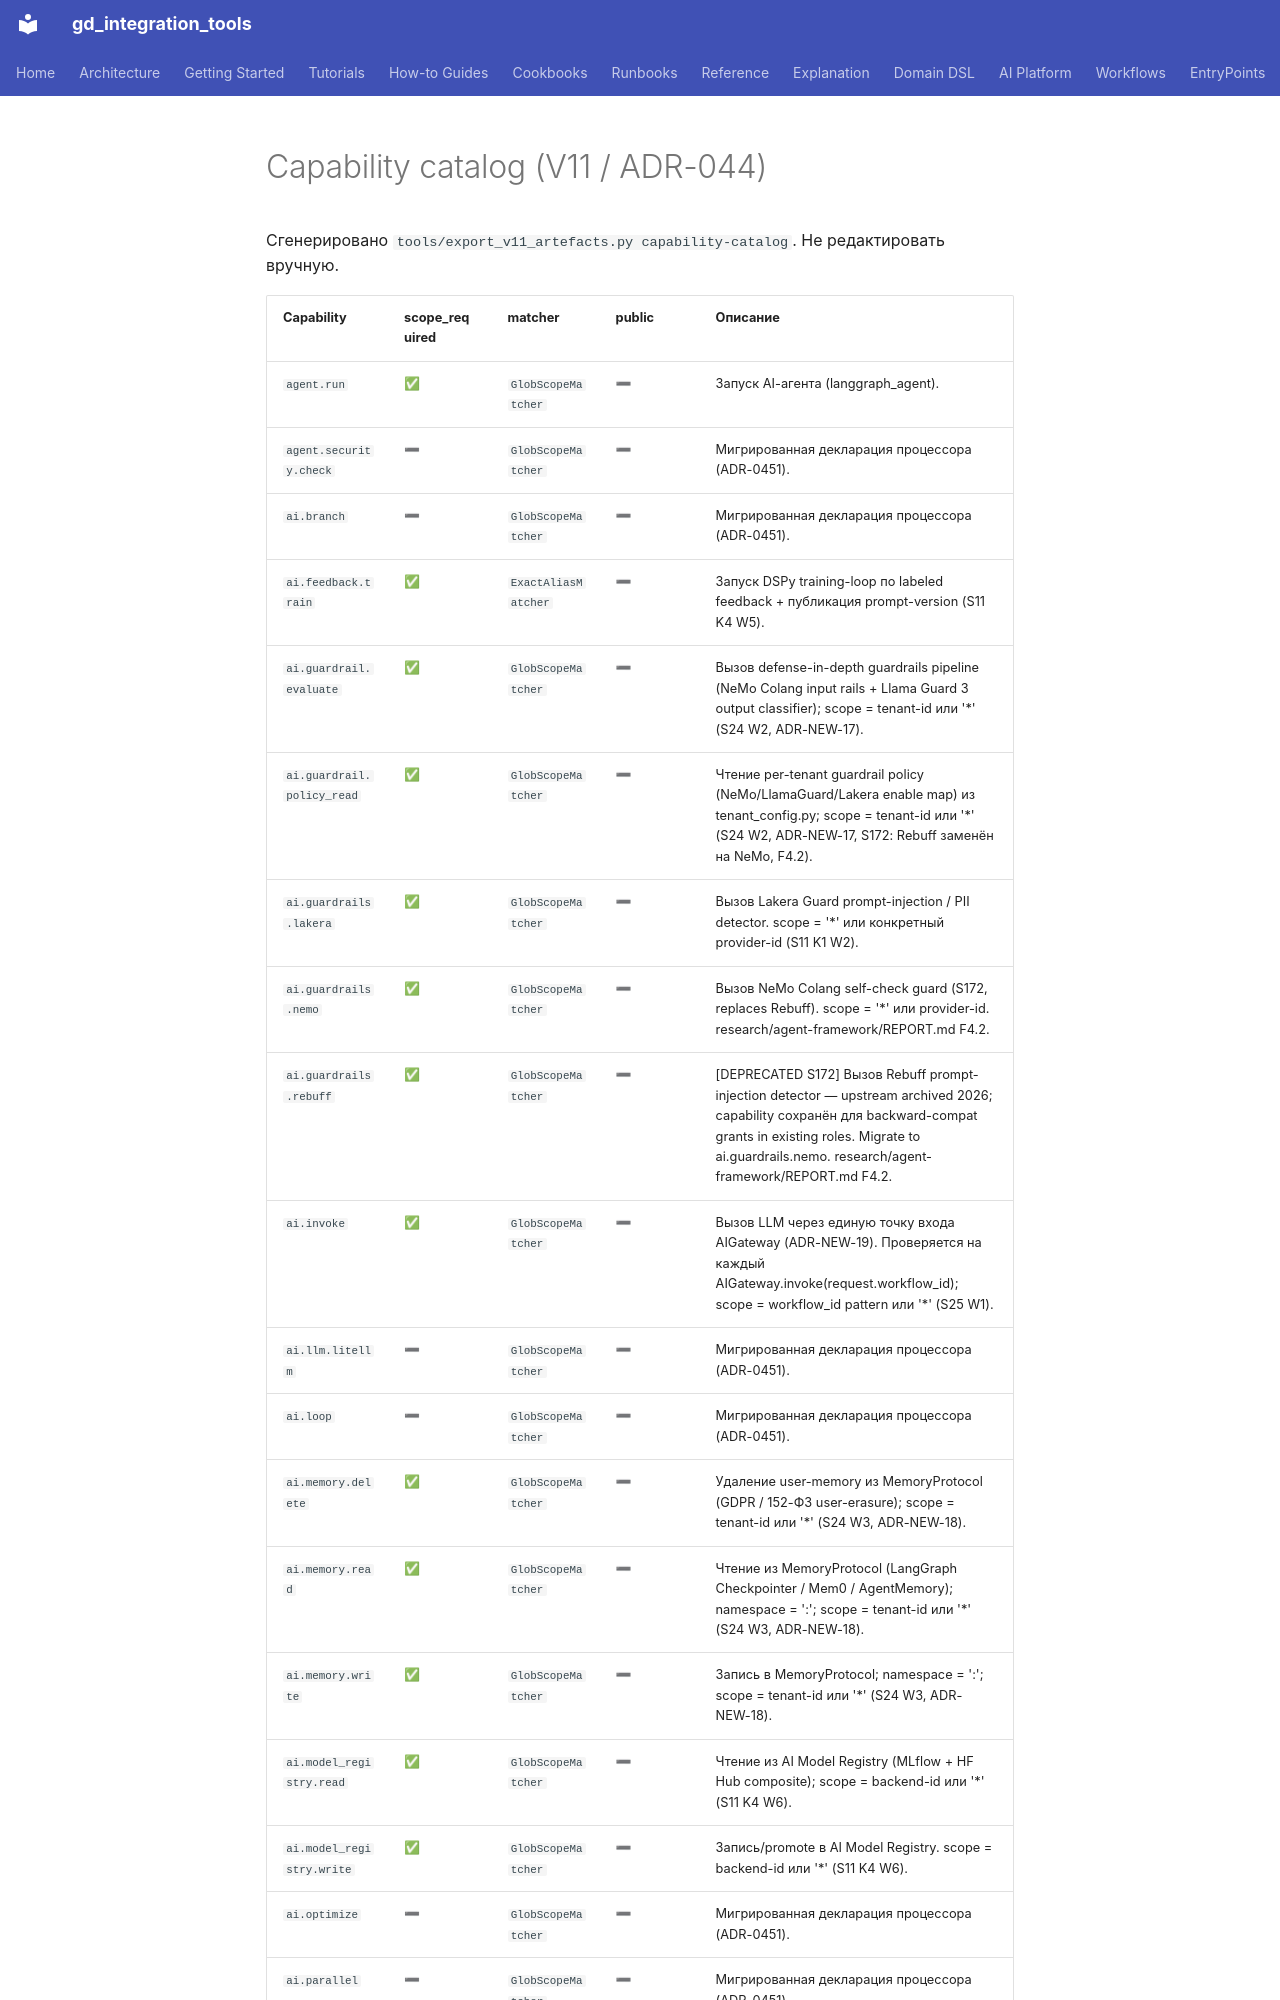

repository: IvanKorch1289/gd_integration_tools · page: reference/capabilities/index.html · generator: mkdocs

# Capability catalog (V11 / ADR-044)

Сгенерировано `tools/export_v11_artefacts.py capability-catalog`. Не редактировать вручную.

| Capability | scope_required | matcher | public | Описание |
|---|---|---|---|---|
| `agent.run` | ✅ | `GlobScopeMatcher` | ➖ | Запуск AI-агента (langgraph_agent). |
| `agent.security.check` | ➖ | `GlobScopeMatcher` | ➖ | Мигрированная декларация процессора (ADR-0451). |
| `ai.branch` | ➖ | `GlobScopeMatcher` | ➖ | Мигрированная декларация процессора (ADR-0451). |
| `ai.feedback.train` | ✅ | `ExactAliasMatcher` | ➖ | Запуск DSPy training-loop по labeled feedback + публикация prompt-version (S11 K4 W5). |
| `ai.guardrail.evaluate` | ✅ | `GlobScopeMatcher` | ➖ | Вызов defense-in-depth guardrails pipeline (NeMo Colang input rails + Llama Guard 3 output classifier); scope = tenant-id или '*' (S24 W2, ADR-NEW-17). |
| `ai.guardrail.policy_read` | ✅ | `GlobScopeMatcher` | ➖ | Чтение per-tenant guardrail policy (NeMo/LlamaGuard/Lakera enable map) из tenant_config.py; scope = tenant-id или '*' (S24 W2, ADR-NEW-17, S172: Rebuff заменён на NeMo, F4.2). |
| `ai.guardrails.lakera` | ✅ | `GlobScopeMatcher` | ➖ | Вызов Lakera Guard prompt-injection / PII detector. scope = '*' или конкретный provider-id (S11 K1 W2). |
| `ai.guardrails.nemo` | ✅ | `GlobScopeMatcher` | ➖ | Вызов NeMo Colang self-check guard (S172, replaces Rebuff). scope = '*' или provider-id. research/agent-framework/REPORT.md F4.2. |
| `ai.guardrails.rebuff` | ✅ | `GlobScopeMatcher` | ➖ | [DEPRECATED S172] Вызов Rebuff prompt-injection detector — upstream archived 2026; capability сохранён для backward-compat grants in existing roles. Migrate to ai.guardrails.nemo. research/agent-framework/REPORT.md F4.2. |
| `ai.invoke` | ✅ | `GlobScopeMatcher` | ➖ | Вызов LLM через единую точку входа AIGateway (ADR-NEW-19). Проверяется на каждый AIGateway.invoke(request.workflow_id); scope = workflow_id pattern или '*' (S25 W1). |
| `ai.llm.litellm` | ➖ | `GlobScopeMatcher` | ➖ | Мигрированная декларация процессора (ADR-0451). |
| `ai.loop` | ➖ | `GlobScopeMatcher` | ➖ | Мигрированная декларация процессора (ADR-0451). |
| `ai.memory.delete` | ✅ | `GlobScopeMatcher` | ➖ | Удаление user-memory из MemoryProtocol (GDPR / 152-ФЗ user-erasure); scope = tenant-id или '*' (S24 W3, ADR-NEW-18). |
| `ai.memory.read` | ✅ | `GlobScopeMatcher` | ➖ | Чтение из MemoryProtocol (LangGraph Checkpointer / Mem0 / AgentMemory); namespace = '<tenant_id>:<scope>'; scope = tenant-id или '*' (S24 W3, ADR-NEW-18). |
| `ai.memory.write` | ✅ | `GlobScopeMatcher` | ➖ | Запись в MemoryProtocol; namespace = '<tenant_id>:<scope>'; scope = tenant-id или '*' (S24 W3, ADR-NEW-18). |
| `ai.model_registry.read` | ✅ | `GlobScopeMatcher` | ➖ | Чтение из AI Model Registry (MLflow + HF Hub composite); scope = backend-id или '*' (S11 K4 W6). |
| `ai.model_registry.write` | ✅ | `GlobScopeMatcher` | ➖ | Запись/promote в AI Model Registry. scope = backend-id или '*' (S11 K4 W6). |
| `ai.optimize` | ➖ | `GlobScopeMatcher` | ➖ | Мигрированная декларация процессора (ADR-0451). |
| `ai.parallel` | ➖ | `GlobScopeMatcher` | ➖ | Мигрированная декларация процессора (ADR-0451). |
| `ai.policy.read` | ✅ | `GlobSco
